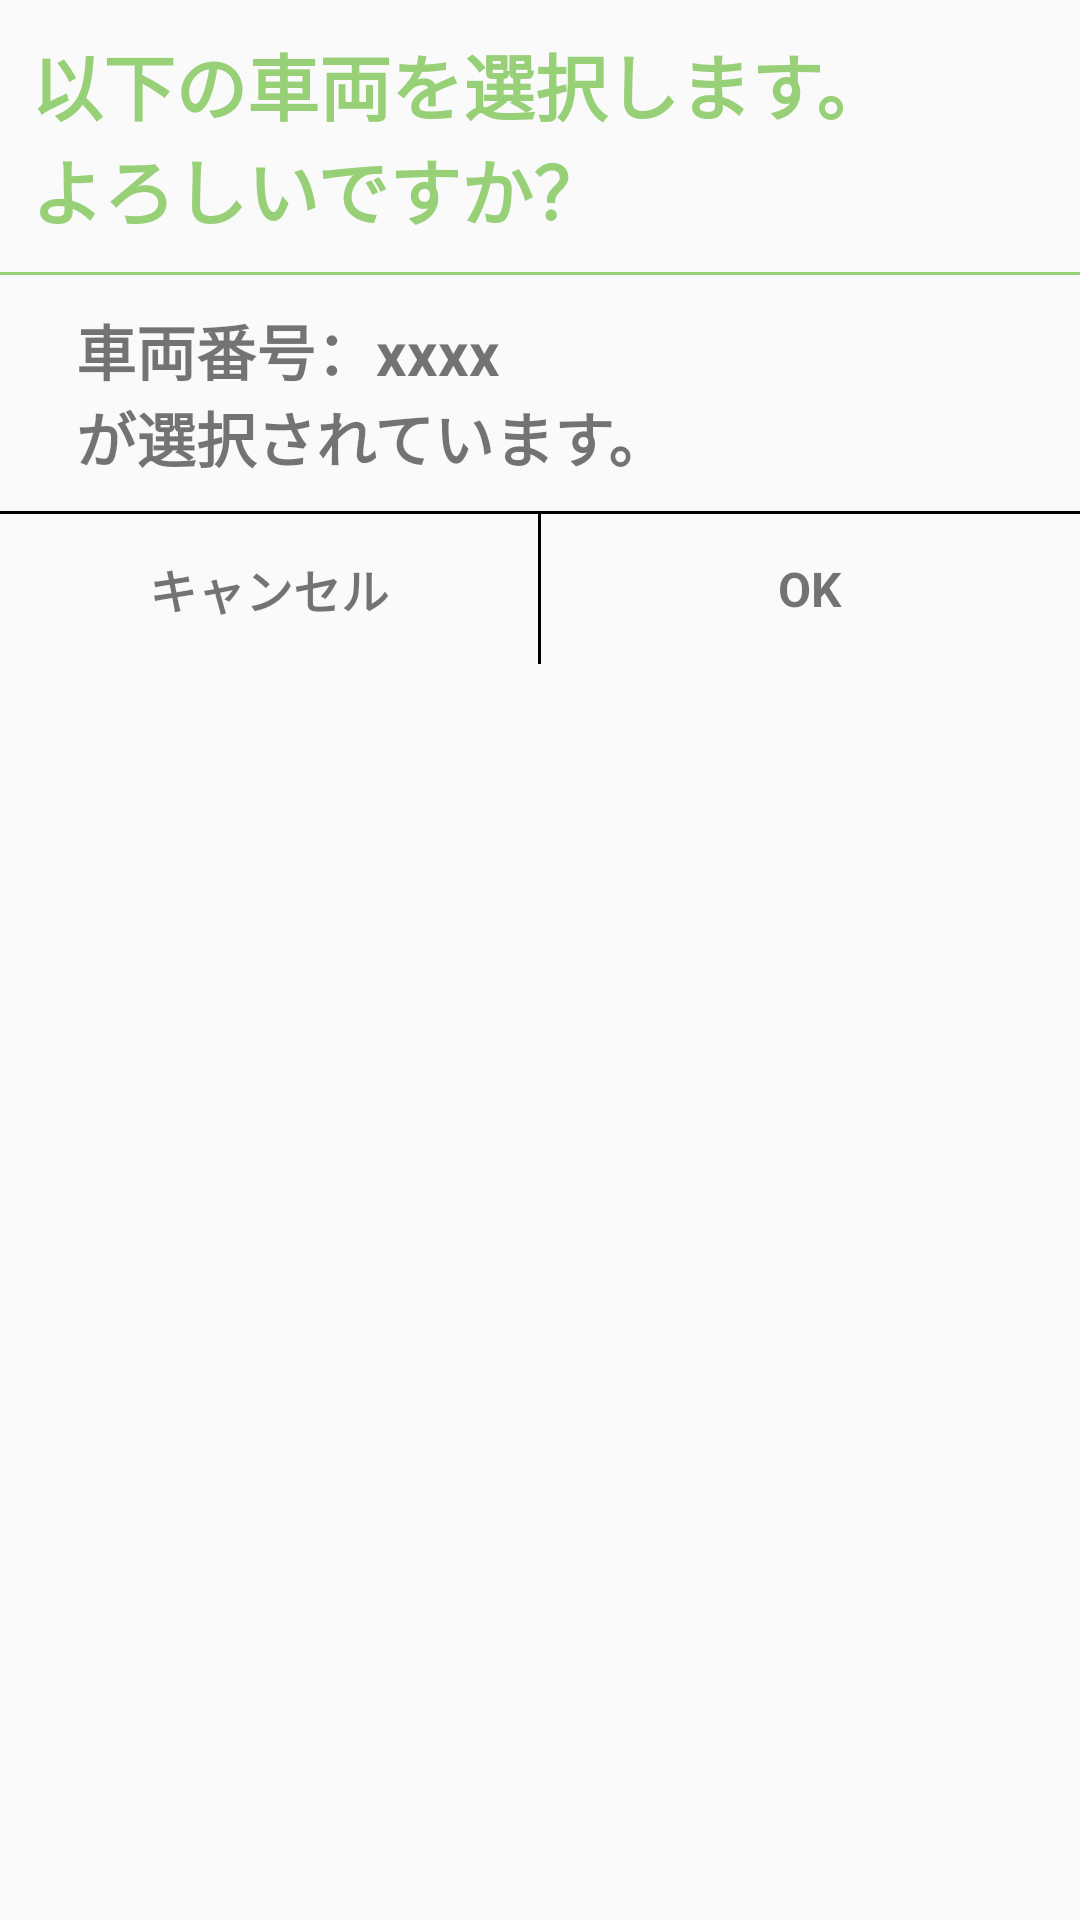

Layout XML and referenced resources for this Android screen:
<!-- AndroidManifest.xml: application theme AppTheme -->
<!-- res/layout/car_selector.xml -->
<?xml version="1.0" encoding="utf-8"?>
<LinearLayout xmlns:android="http://schemas.android.com/apk/res/android"
    android:layout_width="match_parent"
    android:layout_height="match_parent"
    android:gravity="center_horizontal"
    android:orientation="vertical">

    <TextView
        android:layout_width="match_parent"
        android:layout_height="wrap_content"
        android:text="@string/car_selector_title"
        android:textColor="@color/colorGreen"
        android:textSize="24sp"
        android:textStyle="bold" />

    <View
        style="@style/ListViewSeparator"
        android:background="@color/colorGreen" />

    <TextView
        android:id="@+id/car_selector_content"
        android:layout_width="match_parent"
        android:layout_height="wrap_content"
        android:layout_marginLeft="10dp"
        android:text="@string/car_selector_content"
        android:textSize="20sp"
        android:textStyle="bold" />

    <View
        style="@style/ListViewSeparator" />

    <LinearLayout
        android:layout_width="match_parent"
        android:layout_height="wrap_content"
        android:gravity="center_horizontal">

        <TextView
            android:id="@+id/cancle_button"
            android:layout_width="0dp"
            android:layout_height="50dp"
            android:layout_gravity="left"
            android:layout_weight="1"
            android:gravity="center"
            android:text="@string/car_selector_cancle"
            android:textStyle="bold" />

        <View
            android:layout_width="1dp"
            android:layout_height="fill_parent"
            android:background="@android:color/black" />

        <TextView
            android:id="@+id/ok_button"
            android:layout_width="0dp"
            android:layout_height="50dp"
            android:layout_gravity="right"
            android:layout_weight="1"
            android:gravity="center"
            android:text="@string/car_selector_ok"
            android:textStyle="bold" />
    </LinearLayout>

</LinearLayout>
<!-- resources referenced by this layout -->
<resources>
  <color name="colorGreen">#97D077</color>
  <string name="car_selector_cancle">キャンセル</string>
  <string name="car_selector_content">車両番号：xxxx\nが選択されています。</string>
  <string name="car_selector_ok">OK</string>
  <string name="car_selector_title">以下の車両を選択します。\nよろしいですか？</string>
  <style name="ListViewSeparator">
          <item name="android:layout_width">match_parent</item>
          <item name="android:layout_height">1dp</item>
          <item name="android:background">@android:color/black</item>
      </style>
  <style name="AppTheme" parent="Theme.AppCompat.Light.DarkActionBar">
          <item name="android:buttonStyle">@style/MyButtonStyle</item>
          <item name="editTextStyle">@style/MyEditTextStyle</item>
          <item name="android:textViewStyle">@style/MyTextViewStyle</item>
          <item name="android:textSize">@dimen/text_size</item>
          <item name="colorPrimary">@color/colorPrimary</item>
          <item name="colorPrimaryDark">@color/colorPrimaryDark</item>
          <item name="colorAccent">@color/colorAccent</item>
      </style>
  <style name="MyButtonStyle" parent="android:Widget.Button">
          
      </style>
  <style name="MyEditTextStyle" parent="android:Widget.EditText">
          <item name="android:textSize">40sp</item>
          <item name="android:paddingTop">5pt</item>
          <item name="android:paddingBottom">5pt</item>
          <item name="android:paddingLeft">5pt</item>
          <item name="android:paddingRight">5pt</item>
      </style>
  <style name="MyTextViewStyle" parent="android:Widget.TextView">
          <item name="android:textSize">16sp</item>
          <item name="android:paddingTop">5pt</item>
          <item name="android:paddingBottom">5pt</item>
          <item name="android:paddingLeft">5pt</item>
          <item name="android:paddingRight">5pt</item>
      </style>
  <dimen name="text_size">24sp</dimen>
  <color name="colorPrimary">#3F51B5</color>
  <color name="colorPrimaryDark">#303F9F</color>
  <color name="colorAccent">#FF4081</color>
</resources>
